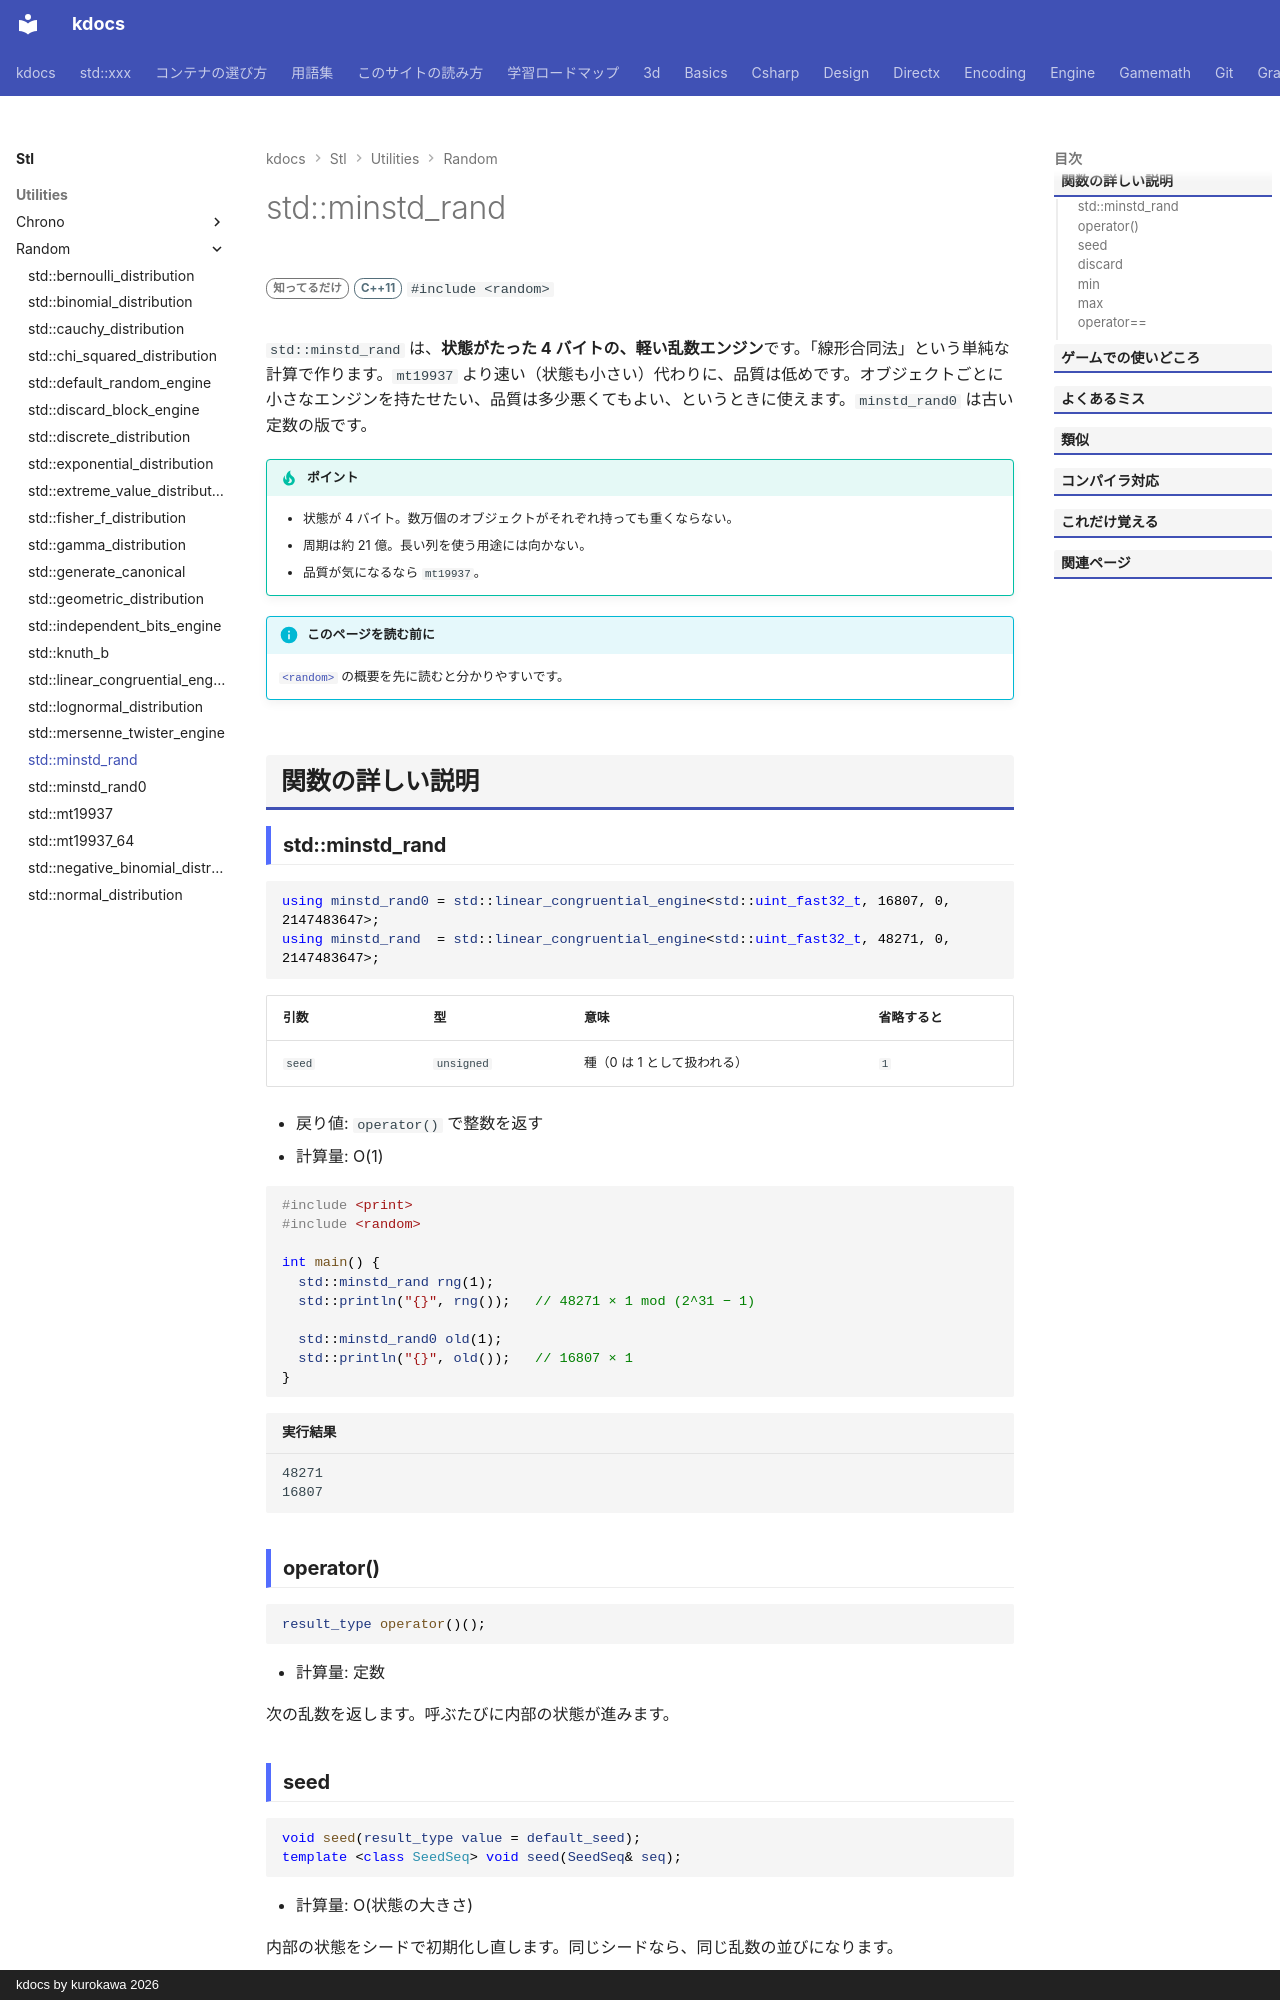

repository: qwzxdf/kdocs · page: stl/utilities/random/minstd_rand/index.html · generator: mkdocs · copyright: kdocs by kurokawa 2026

---
title: std::minstd_rand
summary: "軽い乱数エンジン（状態が 4 バイト）。品質は mt19937 より低い。"
order: 4
group: 乱数エンジン
tags:
  - ユーティリティ
---

# std::minstd_rand

<div class="page-badges" markdown>
<span class="rank rank-rare">知ってるだけ</span>
<span class="ver ver-11">C++11</span>
`#include <random>`
</div>

`std::minstd_rand` は、**状態がたった 4 バイトの、軽い乱数エンジン**です。「線形合同法」という単純な計算で作ります。`mt19937` より速い（状態も小さい）代わりに、品質は低めです。オブジェクトごとに小さなエンジンを持たせたい、品質は多少悪くてもよい、というときに使えます。`minstd_rand0` は古い定数の版です。

!!! tip "ポイント"
    - 状態が 4 バイト。数万個のオブジェクトがそれぞれ持っても重くならない。
    - 周期は約 21 億。長い列を使う用途には向かない。
    - 品質が気になるなら `mt19937`。

!!! info "このページを読む前に"
    [`<random>`](../random.md) の概要を先に読むと分かりやすいです。

## 関数の詳しい説明

### std::minstd_rand {#minstd_rand}

```cpp
using minstd_rand0 = std::linear_congruential_engine<std::uint_fast32_t, 16807, 0, 2147483647>;
using minstd_rand  = std::linear_congruential_engine<std::uint_fast32_t, 48271, 0, 2147483647>;
```

| 引数 | 型 | 意味 | 省略すると |
| --- | --- | --- | --- |
| `seed` | `unsigned` | 種（0 は 1 として扱われる） | `1` |

- 戻り値: `operator()` で整数を返す
- 計算量: O(1)

```cpp
#include <print>
#include <random>

int main() {
  std::minstd_rand rng(1);
  std::println("{}", rng());   // 48271 × 1 mod (2^31 − 1)

  std::minstd_rand0 old(1);
  std::println("{}", old());   // 16807 × 1
}
```

```text title="実行結果"
48271
16807
```
